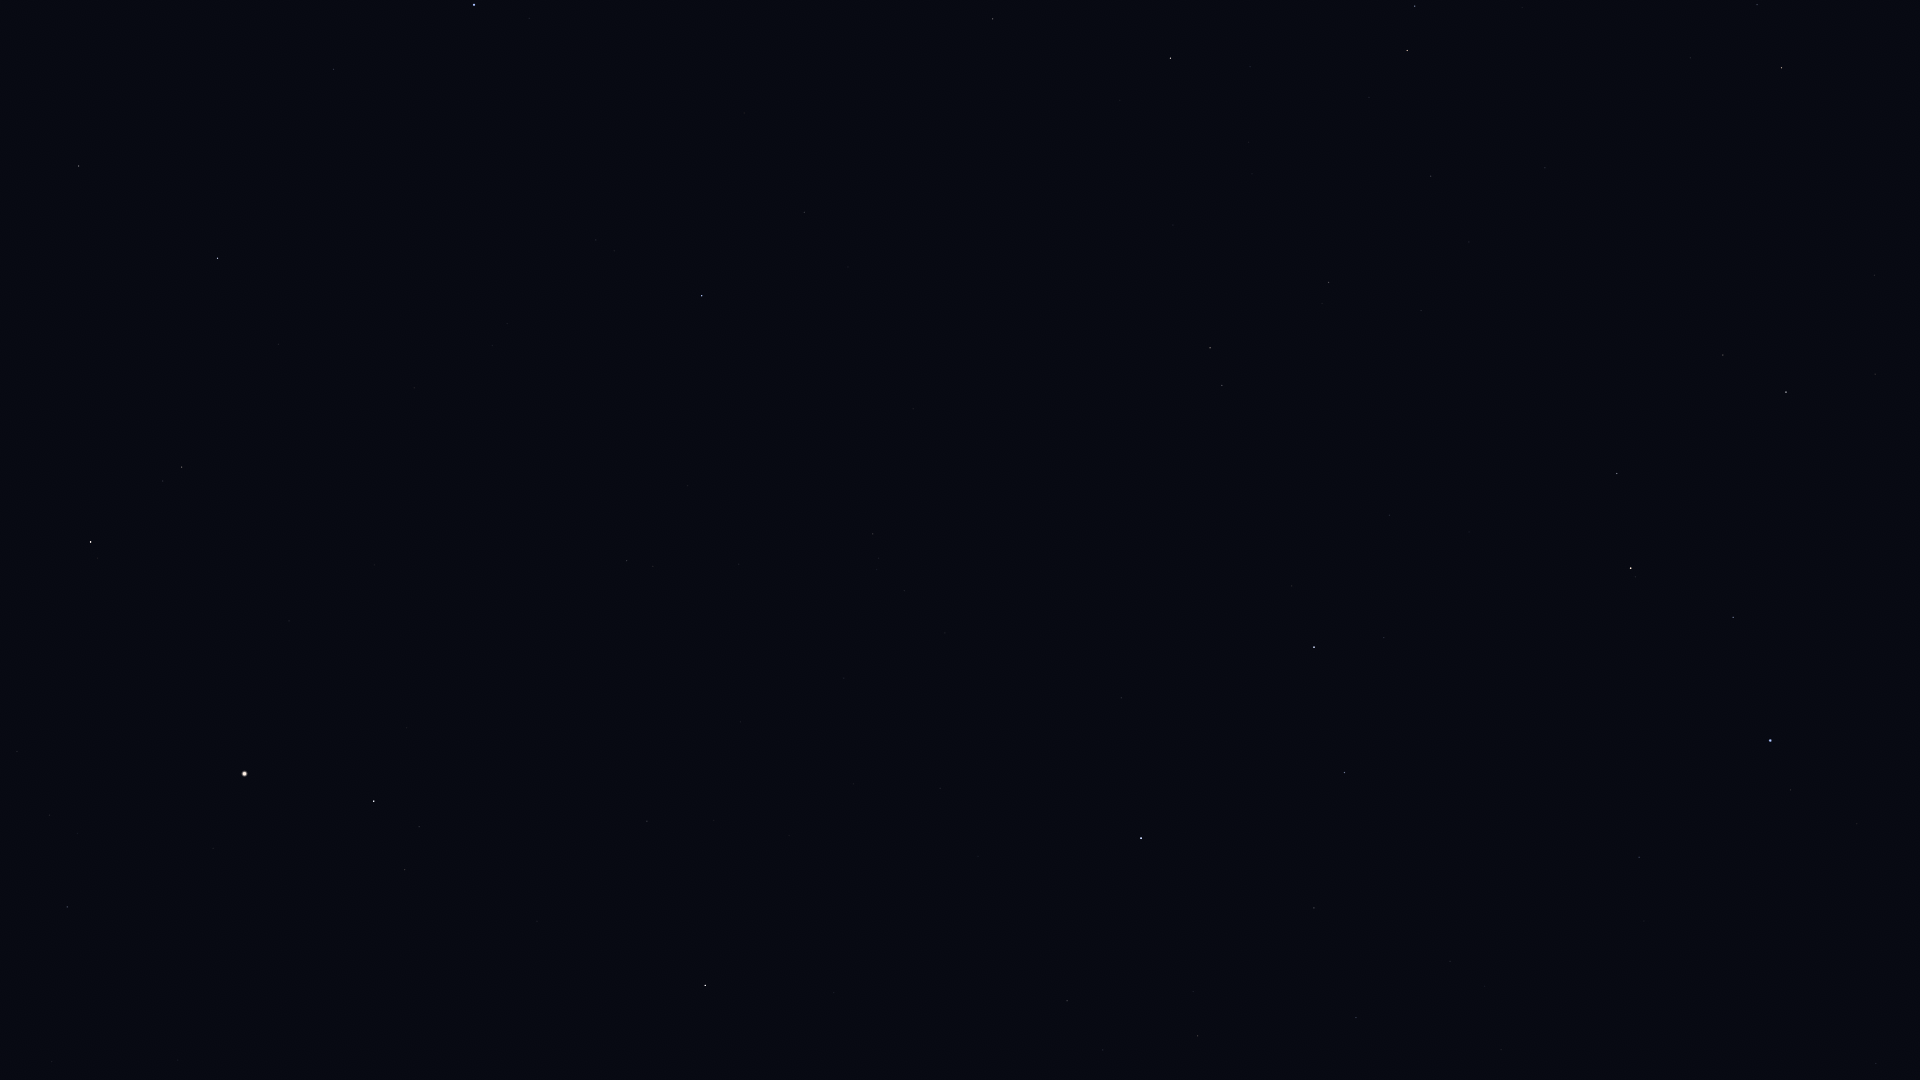

The table this chart was drawn from, first rows:
Star_ID, Name, X, Y
45688, HIP 45688, 1757, 5
45860, HIP 45860, 1782, 68
46750, Alterf, 1875, 374
46952, HIP 46952, 1690, 58
47087, Illyrian, 1705, 100
48455, Rasalas, 1723, 355
49593, HIP 49593, 1545, 168
49641, HIP 49641, 1876, 1063
49669, Regulus, 1770, 740
50335, Adhafera, 1617, 473
50372, Tania Borealis, 1415, 6
50583, Algieba, 1631, 568
50801, Tania Australis, 1407, 50
51233, HIP 51233, 1431, 176
53229, Praecipua, 1329, 282
53721, Chalawan, 1249, 142
54539, HIP 54539, 1171, 58
54872, Zosma, 1314, 647
54879, Chertan, 1345, 772
55219, Alula Borealis, 1210, 348
56508, Formosa, 1195, 677
57380, HIP 57380, 1198, 1036
57399, Taiyangshou, 993, 19
57632, Denebola, 1141, 838
61317, Chara, 804, 212
62223, La Superba, 744, 113
63125, Cor Caroli, 702, 296
63608, Vindemiatrix, 705, 985
64241, Diadem, 647, 821
64394, HIP 64394, 627, 561
67301, Alkaid, 474, 5
67459, HIP 67459, 405, 870
67927, Muphrid, 374, 801
69673, Arcturus, 245, 774
69732, Xuange, 334, 69
71053, HIP 71053, 182, 467
71075, Seginus, 218, 258
71795, HIP 71795, 67, 907
72105, Izar, 91, 542
72487, Merga, 184, 33
72845, Arcalís, 1, 773
73555, Nekkar, 79, 166
74961, Nikawiy, 4, 103
